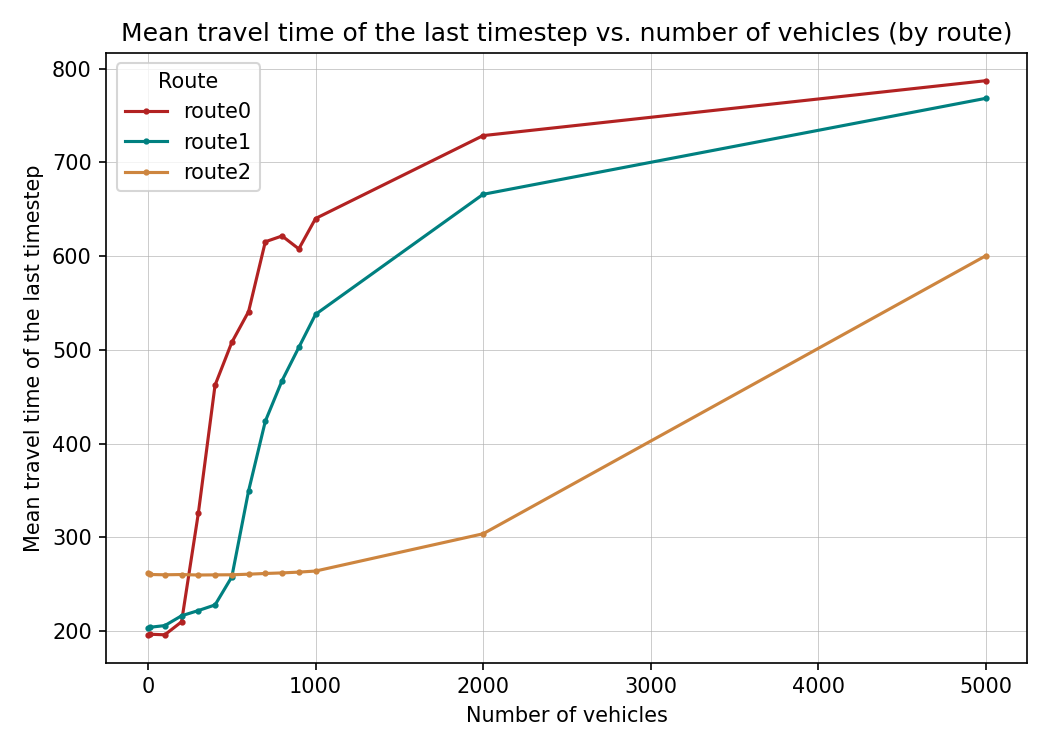

Source data for this figure (header and first rows):
vehicles, route_key, mean_travel_time_last_step_s
1, route0, 196
1, route1, 203
1, route2, 262
10, route0, 196.7
10, route1, 204.1
10, route2, 260.4
100, route0, 196.1
100, route1, 205.9
100, route2, 260.1
200, route0, 209.9
200, route1, 216.4
200, route2, 260.4
300, route0, 325.6
300, route1, 221.9
300, route2, 259.9
400, route0, 462.4
400, route1, 227.9
400, route2, 260
500, route0, 508.1
500, route1, 257.9
500, route2, 260.1
600, route0, 540.9
600, route1, 349.6
600, route2, 260.7
700, route0, 615.4
700, route1, 423.9
700, route2, 261.5
800, route0, 621.6
800, route1, 467.3
800, route2, 262.1
900, route0, 607.8
900, route1, 502.7
900, route2, 262.9
1000, route0, 640.2
1000, route1, 538
1000, route2, 264.1
2000, route0, 728.6
2000, route1, 666
2000, route2, 303.9
5000, route0, 787.2
5000, route1, 768.4
5000, route2, 600.4
